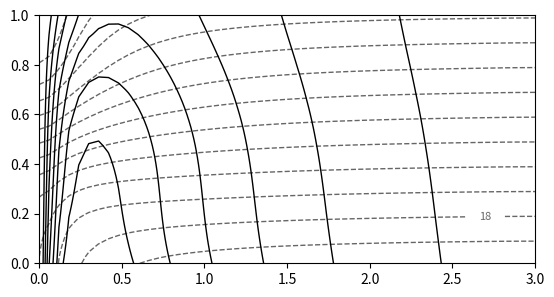

The matplotlib source for this figure: (Note: this script raises an exception after producing the figure.)
# coded in Python 3.6
# Version 1.0 finalized 1 June 2019
# by Matt Barlow, please send comments to Mathew_Barlow@uml.edu

# Python code for the axysmmetric PV-inversion model from
# Thorpe, A., 1985: Diagnosis of balanced vortex structure using potential
# vorticity.  J. Atmos. Sci., 42, 397-406.

# The version is set for Fig. 4 in T85.  The results only match the figure
# if the sine in eq. 24 is squared and that change is used here.

# The results appear to match very closely with those shown in T85.

# Poorly coded in basic Fortran style for ease of debugging by the author.
# May cause nausea, cramps, and uncontrollable weeping.

# phi and q are on half-levels (-dZ/2, dZ/2, 3*dZ/2, ...) and theta is on
# whole levels (0, dZ, ...).  All variables are converted to whole levels
# for plotting

# T85 seems to imply that phi and q are on whole levels but that doesn't seem
# to make much difference other than making the boundary conditions more
# complicated, so I have used the easier approach here

# variables that end in '_w' are on whole levels
# variables are, by default, non-dimensional.  The dimensional version of a
# variable ends in '_dim'

# the program has five main parts:
# 1. set up
# 2. calculating phi at lateral boundary (R=L)
# 3. calculating phi everywhere else
# 4. calculating other variables from phi
# 5. plotting

# Phi is calculated via relaxation


import numpy as np
import matplotlib.pyplot as plt
from matplotlib import rcParams

# ***** 1. Set up parameters and domain ***********************************

# length and height of domain (non-dimensional)
L = 3.0
H = 1.0

# resolution
dR = 0.06
dZ = 0.025

# over-relaxation parameter
beta = 1.7

# PV in troposphere
qt = 1.0

# potential temperature boundary conditions
theta_c = 0.4
R0 = 0.5

# constants for dimensionalizing
H_const = 10*1000  # in m
theta0_const = 300  # in K
N2_const = 1E-4  # in s^-2
f_const = 5E-5  # in s^-1
g_const = 10  # in m/s^2
L_const = np.sqrt(N2_const)*H_const/f_const  # in m

# 1D length and height variables
# height at half-levels, extending above and below vertical boundaries
# -dZ/2, +dZ/2, ..., H - dZ/2, H + dZ/2
Z = np.arange(-dZ/2, H + dZ, dZ)
R = np.arange(0, L + dR, dR)

# height at whole (regular levels)
# 0, dZ, ..., H - dZ, H
Z_w = np.arange(0, H + dZ, dZ)
nz_w = Z_w.size

# note: nz is number of half-levels
nz = Z.size
nr = R.size

# definte pot temp at bottom and top
theta_bot_final = np.zeros(nr)
theta_top_final = np.zeros(nr)

theta_bot_final += theta_c/(1 + (R/R0)**2)
theta_top_final += theta_bot_final + 1

# define PV
q = np.zeros((nz, nr))
i = 0
while i < nr:
    j = 0
    while j < nz:
        q[j, i] = 1 + 10*np.sin(np.pi*Z[j])**2/((1 + (R[i]/R0)**2)**2)
        j = j + 1
    i = i + 1

q_final = np.copy(q)

# ***** 2. Calculate phi at lateral boundary (R = L) **********************
# lateral boundary variables end in '0'
# assuming phi0(Z=0)=0

phi0 = np.zeros(nz)
phi0_new = np.zeros(nz)
q0 = np.zeros(nz)
theta_w0 = np.zeros(nz-1)

theta_bot = np.zeros_like(theta_bot_final)
theta_bot += theta_bot_final[-1]
theta_top = np.zeros_like(theta_top_final)
theta_top += theta_top_final[-1]

q0[:] = q[:, -1]

# analytic solution at lateral boundary
phi_lytic = np.zeros(nz)
b_t = theta_bot[-1]
c_t = qt/2
j = 0
while j < nz:
    phi_lytic[j] = b_t*Z[j] + c_t*Z[j]**2
    j = j + 1

phi_lytic = phi_lytic - (phi_lytic[0] + phi_lytic[1])/2

phi0 = np.copy(phi_lytic)
phi0_new = np.copy(phi_lytic)

# numerical solution at lateral boundary
change = 1
count = 1
while (change > 1E-4):

    j = 1
    while j < nz-1:

        dZZ_phi0 = phi0[j+1] + phi0_new[j-1] - 2*phi0[j]

        phi0_new[j] = (phi0[j] +
                       beta*((dZZ_phi0*(dR/dZ)**2 - q0[j]*dR**2) /
                        (2*q0[j] + 2*(dR/dZ)**2)))

        j = j + 1

    phi0_new[0] = phi0_new[1] - dZ*theta_bot[-1]
    phi0_new[-1] = phi0_new[-2] + dZ*theta_top[-1]

    phi0_change = phi0 - phi0_new

    change = np.amax(np.abs(phi0_new-phi0))

    phi0 = np.copy(phi0_new)

    # calculate theta from phi
    j = 1
    while j < nz-2:
        theta_w0[j] = (phi0[j+1] - phi0[j])/dZ
        j = j + 1

    theta_w0[0] = theta_bot_final[-1]
    theta_w0[-1] = theta_top_final[-1]

    phi0 = phi0 - (phi0[0] + phi0[1])/2

    print(change)
    count = count + 1



# ***** 3. Calculate phi for the rest of the domain **********************

phi = np.zeros((nz, nr))
phi_new = np.zeros((nz, nr))
p = np.zeros((nz, nr))

phi = phi + phi0[:, None]
phi_start = np.copy(phi)
phi_new = np.copy(phi_start)

theta_w = np.zeros((nz_w, nr))
phi_w = np.zeros((nz_w, nr))
q_w = np.zeros((nz_w, nr))

out = np.zeros_like(phi)
qsmooth = np.zeros_like(phi)

count = 1
change = 1
perchange = 1

#while not (perchange < 1E-4 and count > 500):
while count < 2000:

    # gradually lower the theta BCs toward final values
    cnum = 500  # how many steps to final values
    if count <= cnum:
        theta_bot = (count*(theta_bot_final - theta_bot_final[-1])/cnum +
                     theta_bot_final[-1])
        theta_top = (count*(theta_top_final - theta_top_final[-1])/cnum +
                     theta_top_final[-1])
        q = (count*(q_final - q_final[:, -1][:, None])/cnum +
                     q_final[:, -1][:, None])
    else:
        theta_bot = np.copy(theta_bot_final)
        theta_top = np.copy(theta_top_final)
        q = np.copy(q_final)

    # R=0: use L'Hopital's rule (T85 eq 20)
    j = 1
    while j < nz-1:
        dRR_phi = 2*phi[j, 1] - 2*phi[j, 0]
        dZZ_phi = phi[j+1, 0] + phi_new[j-1, 0] - 2*phi[j, 0]

        phi_new[j, 0] = phi[j, 0] + (beta * (2*dRR_phi + dR*dR) *
               ((2*dRR_phi/(dR*dR) + 1)*dZZ_phi/(dZ*dZ*q[j, 0]) - 1)/
               (2*(1 + (((2*dRR_phi/(dR*dR) + 1)**2)/q[j, 0])*
               (dR*dR / (dZ*dZ)))))
        j = j + 1

    phi_new[0, 0] = phi_new[1, 0] - dZ*theta_bot[0]
    phi_new[-1, 0] = phi_new[-2, 0] + dZ*theta_top[0]

    # R > 0 & R < L
    i = 1
    while i < nr-1:
        j = 1
        while j < nz-1:
            dRR_phi = phi[j, i+1] + phi_new[j, i-1] - 2*phi[j, i]
            dZZ_phi = phi[j+1, i] + phi_new[j-1, i] - 2*phi[j, i]
            dR_phi = phi[j, i+1] - phi_new[j, i-1]

            p[j, i] = dRR_phi + (((1 + dR_phi / (i*dR*dR))**2) *
                      (dZZ_phi / q[j, i]) * (dR*dR/(dZ*dZ))
                      - 3*dR_phi / (2*i) - dR*dR)

            phi_new[j, i] = phi[j, i] + (beta*p[j, i] /
                            (2*(1 + ((1 + dR_phi / (i*dR*dR))**2) *
                            (dR*dR/(dZ*dZ)) / q[j, i])))         
            j = j + 1

        phi_new[0, i] = phi_new[1, i] - dZ*theta_bot[i]
        phi_new[-1, i] = phi_new[-2, i] + dZ*theta_top[i]
        i = i + 1

    # R = L, lateral boundardy
    phi_new[:, -1] = phi0       # numerically calculated
#    phi_new[:, -1] = phi_lytic  # analytically calculated
#    phi_new[:, -1] = phi_new[:, -2]  # no slope
#    phi_new[:, -1] = 2*phi_new[:, -2] - phi_new[:, -3]  # fixed slope

    phi_change = phi - phi_new

    change = np.amax(np.abs(phi_new - phi))  # max change abs val
    indchange = np.argmax(np.abs(phi_new - phi))
    newval = np.ndarray.flatten(np.abs(phi_new))[indchange]
    perchange = change/newval  # max change as percent
    phi = np.copy(phi_new)
    count = count + 1

    # calculate theta
    i = 0
    while i < nr:
        j = 0
        while j < nz-1:
            theta_w[j, i] = (phi[j+1, i] - phi[j, i])/dZ
            j = j + 1
        i = i + 1

    print(count, change, perchange)


# ***** 4. Calculate other variables from phi **********************

# phi and q on whole levels
i = 0
while i < nr:
    j = 0
    while j < nz-1:
        phi_w[j, i] = (phi[j+1, i] + phi[j, i])/2
        q_w[j, i] = (q[j+1, i] + q[j, i])/2
        j = j + 1
    i = i + 1

phi_w = phi_w - phi_w[0, -1]

# theta already calculated
theta_dim_w = theta_w*theta0_const*N2_const*H_const/g_const

# calculate v
v_w = np.zeros((nz_w, nr))
i = 1
while i < nr-1:
    j = 0
    while j < nz_w:
        dR_phi = phi_w[j, i+1] - phi_w[j, i-1]
        v_w[j, i] = (dR_phi/(2*dR)) / (np.sqrt(1.0 + dR_phi/(R[i]*dR)))
        j = j + 1
    i = i + 1

v_w[:, -1] = 2*v_w[:, -2] - v_w[:, -3]
v_dim_w = v_w*np.sqrt(N2_const)*H_const

# calculate geopotential

geo_w = phi_w - v_w*v_w/2.0

# calculate r
r_w = np.zeros_like(phi_w)

i = 1
while i < nr-1:
    j = 0
    while j < nz_w:
        dR_phi = phi_w[j, i+1] - phi_w[j, i-1]
        r_w[j, i] = R[i] / (np.sqrt(1.0 + dR_phi/(R[i]*dR)))
        j = j + 1
    i = i + 1

r_w[:, 0] = 0.0
r_w[:, -1] = R[-1]

# calculate zeta/f (zof)

zof_w = np.zeros_like(phi_w)

i = 1
while i < nr-1:
    j = 0
    while j < nz_w:
        dR_phi = phi_w[j, i+1] - phi_w[j, i-1]
        dRR_phi = phi_w[j, i+1] + phi_w[j, i-1] - 2*phi_w[j, i]
        zof_w[j, i] = ((1 + dR_phi/(R[i]*dR))**2 / (3*dR_phi/(2*R[i]*dR)
                      + 1 - dRR_phi/(dR*dR)))
        j = j + 1
    i = i + 1

i = 0
j = 0
while j < nz_w:
    dRR_phi = 2*phi_w[j, i+1] - 2*phi_w[j, i]
    zof_w[j, i] = 2*dRR_phi/(dR*dR) + 1
    j = j + 1

zof_w[:, -1] = 1.0

# calculate inertial stability

s_w = np.zeros_like(phi_w)

i = 1
while i < nr-1:
    j = 0
    while j < nz_w:
        dR_phi = phi_w[j, i+1] - phi_w[j, i-1]
        s_w[j, i] = (1 + dR_phi/(R[i]*dR))**2
        j = j + 1
    i = i + 1

i = 0
j = 0
while j < nz_w:
    s_w[j, i] = zof_w[j, i]**2
    j = j + 1


# calcuate PV (for comparison to specified PV)

q_calc_w = np.zeros_like(q_w)

i = 0
while i < nr:
    j = 1
    while j < nz_w-1:
        dZZ_phi = phi_w[j+1, i] + phi_w[j-1, i] - 2*phi_w[j, i]
        q_calc_w[j, i] = zof_w[j, i]*dZZ_phi/(dZ*dZ)
        j = j + 1
    i = i + 1

q_calc_w[0, :] = 2*q_calc_w[1, :] - q_calc_w[2, :]
q_calc_w[-1, :] = 2*q_calc_w[-2, :] - q_calc_w[-3, :]

# transform v and theta onto the physical r coordinate
v_phys_w = np.copy(v_dim_w)
theta_phys_w = np.copy(theta_dim_w)
j = 0
while j < nz-1:
    v_phys_w[j, :] = np.interp(R, r_w[j, :], v_dim_w[j, :])
    theta_phys_w[j, :] = np.interp(R, r_w[j, :], theta_dim_w[j, :])
    j = j + 1


# ***** 5. Plot **********************

plt.close(fig='all')

fig = plt.figure(1)

plt.subplot(1, 1, 1, adjustable='box', aspect=1.5)


clevs = np.arange(0, 90+3, 3)
vlevs = np.arange(-12, 12+4, 4)

# figure out positions for contour labels for theta
clevs_lab = np.array([6, 12, 18, 24])
clevs_lab_pos = np.zeros((clevs_lab.size, 2))
i = 0
while i < clevs_lab.size:
    ix = 45
    iy = np.argmin(np.abs(theta_phys_w[:, ix] - clevs_lab[i]))
    x, y = R[ix], Z_w[iy]
    clevs_lab_pos[i] = x, y
    i = i + 1

# figure out positions for contour labels for v
vlevs = np.array([8, 12, 16, 20, 24, 28, 32])
vlevs_lab = np.array([16, 24, 32])

vlevs_lab_pos = np.zeros((vlevs_lab.size, 2))
i = 0
while i < vlevs_lab.size:
    ix = 10
    iy = np.argmin(np.abs(v_phys_w[:, ix] - vlevs_lab[i]))
    x, y = R[ix], Z_w[iy]
    vlevs_lab_pos[i] = x, y
    i = i + 1

cs = plt.contour(R, Z_w, theta_phys_w, clevs, colors='0.4',
                 linestyles='dashed', linewidths=1)

rcParams['contour.negative_linestyle'] = 'dotted'

cw = plt.contour(R, Z_w, v_phys_w, vlevs, colors='black', linewidths=1)

for c in cs.collections:
    c.set_dashes([(0, (6.0, 3.0))])

plt.clabel(cs, clevs_lab, inline=1, fontsize=8, fmt='%2.0f',
           manual=clevs_lab_pos, inline_spacing=15)
plt.clabel(cw, vlevs_lab, inline=1, fontsize=8, fmt='%2.0f',
           inline_spacing=10)
plt.xlabel(r'$\overline{r}$',  fontsize=12, labelpad=10)
plt.ylabel(r'$\overline{Z}$', fontsize=12, rotation=0, labelpad=10)
plt.xticks(np.array([0.0, 0.5, 1, 1.5, 2.0, 2.5, 3.0]), fontsize=10)
plt.yticks(np.array([0.0, 0.2, 0.4, 0.6, 0.8, 1.0]), fontsize=10)
plt.title('Wind Speed & Pot Temp: in Physical Space', fontsize=14,
          fontweight='normal')

plt.show()

plt.savefig('thorpe_1985_fig_6_calc.png', bbox_inches='tight', dpi=300)
